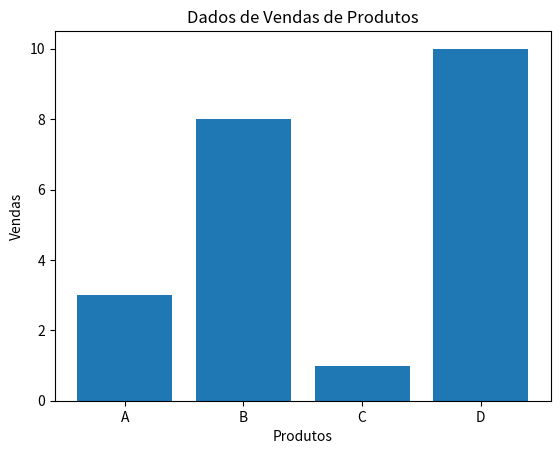

Write Python code to recreate this figure.
import matplotlib.pyplot as plt



x = ["A", "B", "C", "D"]
y = [3, 8, 1, 10]

plt.bar(x, y)
plt.xlabel("Produtos")
plt.ylabel("Vendas")
plt.title("Dados de Vendas de Produtos")
plt.show()